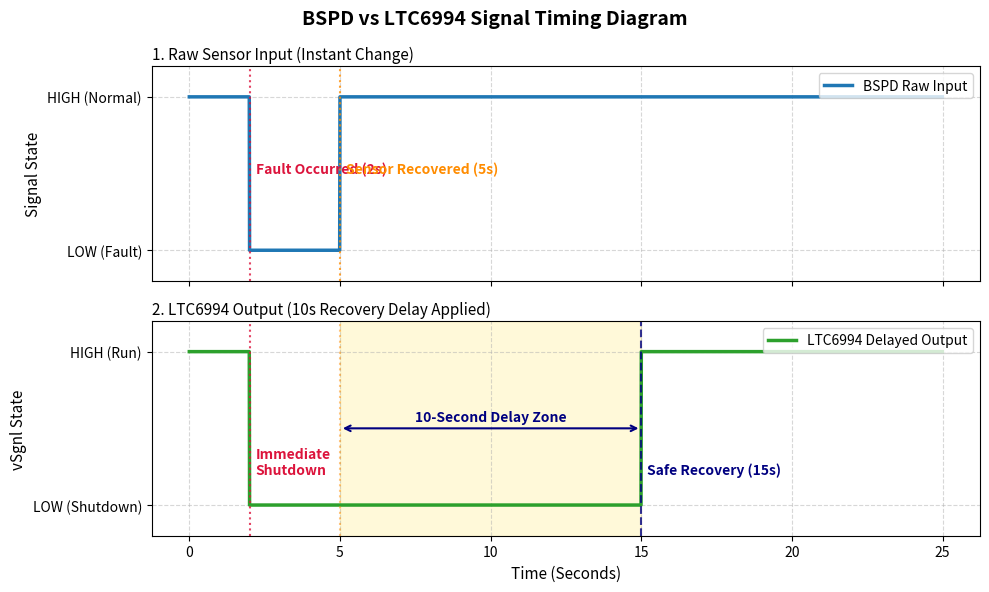

Python code for this plot:
import numpy as np
import matplotlib.pyplot as plt

# 1. 시간 축 데이터 생성 (0초부터 25초까지 0.01초 간격)
t = np.arange(0, 25, 0.01)

# 2. BSPD 원본 입력 신호 정의 (정상 HIGH=1, 이상 감지 LOW=0)
# 초기(0~2초): 정상(1) | 2초~5초: 이상 감지(0) | 5초 이후: 정상 복구(1)
input_signal = np.ones_like(t)
input_signal[(t >= 2) & (t < 5)] = 0

# 3. LTC6994 지연 출력 신호 정의
# HIGH->LOW(2초)는 즉시 반영 | LOW->HIGH(5초)는 10초 지연되어 15초에 반영
output_signal = np.ones_like(t)
output_signal[(t >= 2) & (t < 15)] = 0

# 4. 그래프 그리기 (위/아래 2개의 Subplot 구성)
fig, (ax1, ax2) = plt.subplots(2, 1, figsize=(10, 6), sharex=True)
fig.suptitle("BSPD vs LTC6994 Signal Timing Diagram", fontsize=14, fontweight='bold')

# --- 위쪽 그래프: BSPD Raw 센서 입력 ---
ax1.plot(t, input_signal, label="BSPD Raw Input", color="tab:blue", linewidth=2.5)
ax1.set_ylabel("Signal State", fontsize=11)
ax1.set_ylim(-0.2, 1.2)
ax1.set_yticks([0, 1])
ax1.set_yticklabels(["LOW (Fault)", "HIGH (Normal)"])
ax1.grid(True, linestyle="--", alpha=0.5)
ax1.legend(loc="upper right")
ax1.set_title("1. Raw Sensor Input (Instant Change)", fontsize=11, loc="left", pad=5)

# 중요 시점 수직선 표시 (이상 발생: 2초, 센서 복구: 5초)
ax1.axvline(x=2, color="crimson", linestyle=":", alpha=0.8)
ax1.axvline(x=5, color="darkorange", linestyle=":", alpha=0.8)
ax1.text(2.2, 0.5, "Fault Occurred (2s)", color="crimson", fontweight="bold")
ax1.text(5.2, 0.5, "Sensor Recovered (5s)", color="darkorange", fontweight="bold")

# --- 아래쪽 그래프: LTC6994 지연 출력 ---
ax2.plot(t, output_signal, label="LTC6994 Delayed Output", color="tab:green", linewidth=2.5)
ax2.set_xlabel("Time (Seconds)", fontsize=11)
ax2.set_ylabel("vSgnl State", fontsize=11)
ax2.set_ylim(-0.2, 1.2)
ax2.set_yticks([0, 1])
ax2.set_yticklabels(["LOW (Shutdown)", "HIGH (Run)"])
ax2.grid(True, linestyle="--", alpha=0.5)
ax2.legend(loc="upper right")
ax2.set_title("2. LTC6994 Output (10s Recovery Delay Applied)", fontsize=11, loc="left", pad=5)

# 중요 시점 및 지연 구간 표시
ax2.axvline(x=2, color="crimson", linestyle=":", alpha=0.8)   # 즉시 차단
ax2.axvline(x=5, color="darkorange", linestyle=":", alpha=0.5) # 센서는 복구되었으나 출력은 대기
ax2.axvline(x=15, color="navy", linestyle="--", alpha=0.8)     # 10초 지연 후 복구
ax2.text(2.2, 0.2, "Immediate\nShutdown", color="crimson", fontweight="bold")

# 10초 지연 구간 화살표 및 음영 표시
ax2.axvspan(5, 15, color="gold", alpha=0.15)
ax2.annotate('', xy=(15, 0.5), xytext=(5, 0.5),
             arrowprops=dict(arrowstyle="<->", color="navy", lw=1.5))
ax2.text(10, 0.55, "10-Second Delay Zone", color="navy", horizontalalignment="center", fontweight="bold")
ax2.text(15.2, 0.2, "Safe Recovery (15s)", color="navy", fontweight="bold")

# 그래프 간격 조절 및 출력
plt.tight_layout()
plt.show()
